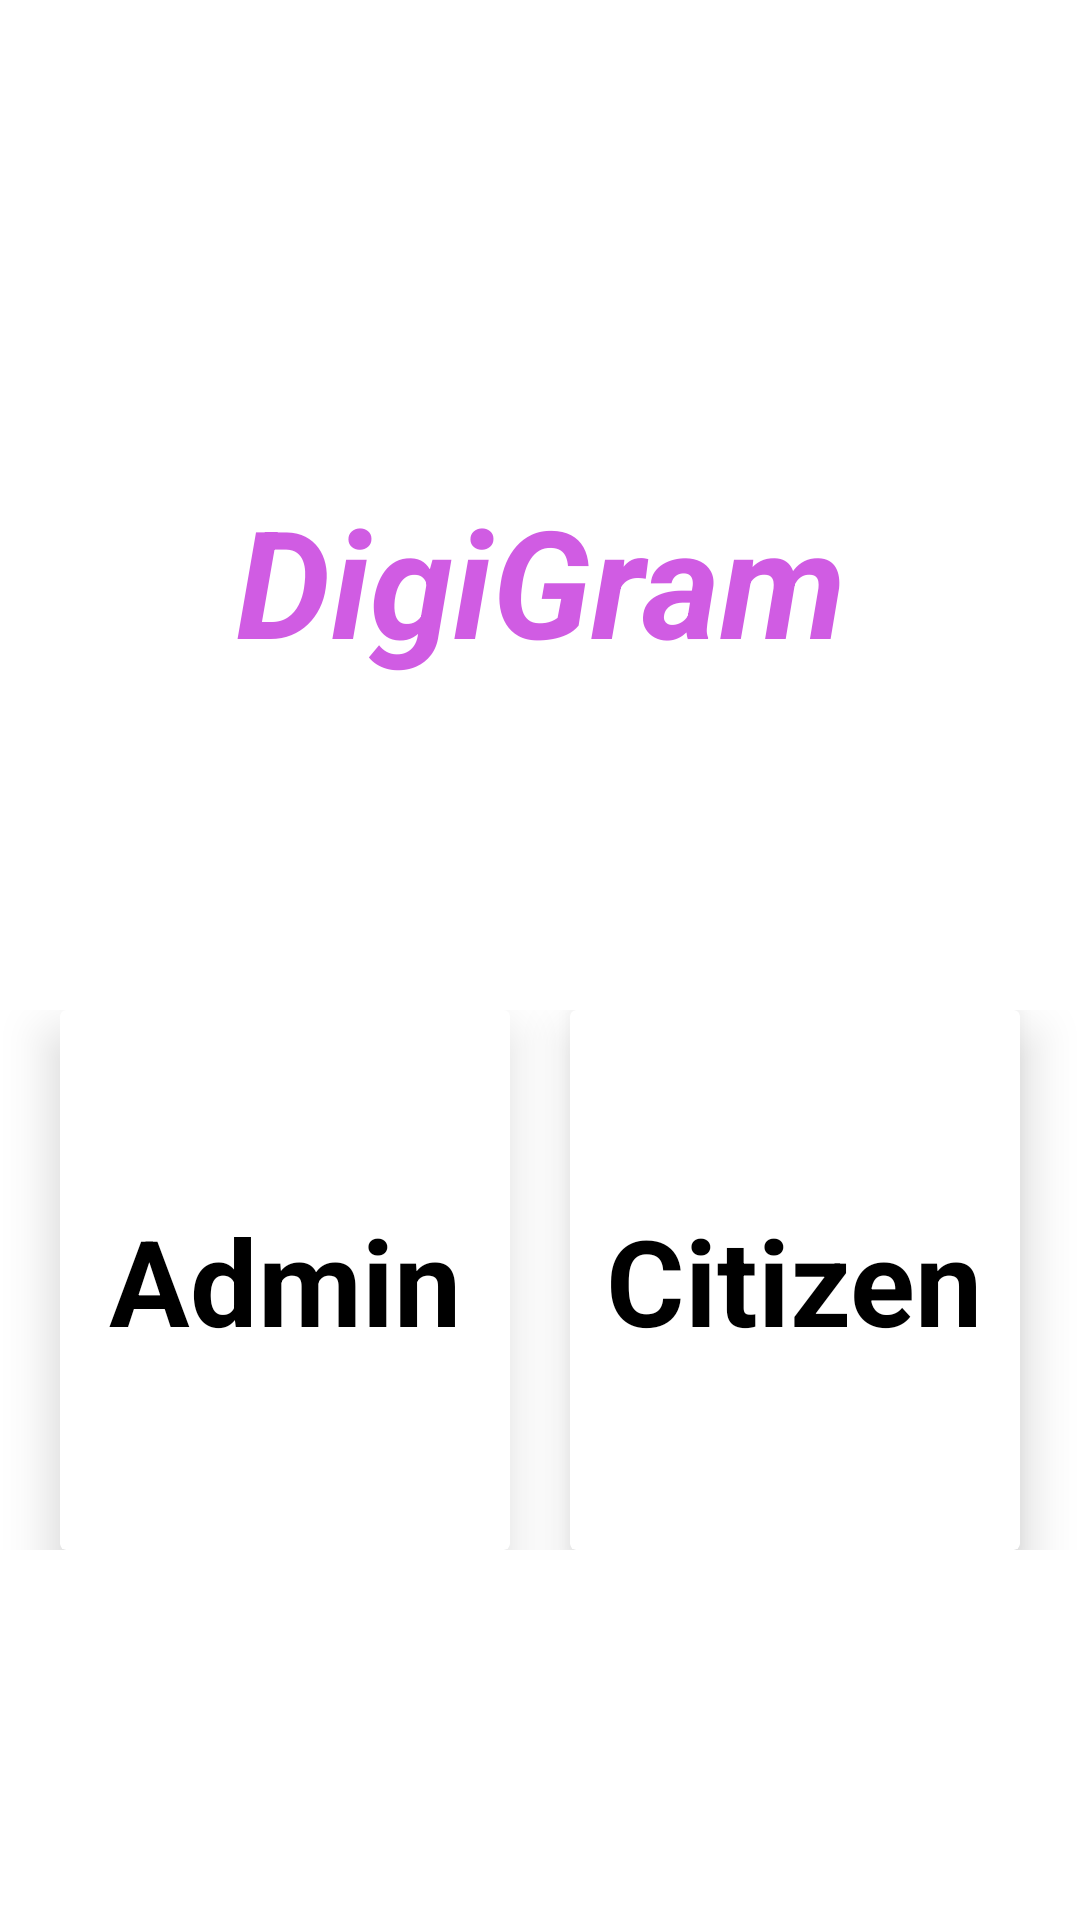

Layout XML and referenced resources for this Android screen:
<!-- AndroidManifest.xml: application theme Theme.DigiGram -->
<!-- res/layout/activity_start.xml -->
<?xml version="1.0" encoding="utf-8"?>
<androidx.constraintlayout.widget.ConstraintLayout xmlns:android="http://schemas.android.com/apk/res/android"
    xmlns:app="http://schemas.android.com/apk/res-auto"
    xmlns:tools="http://schemas.android.com/tools"
    android:layout_width="match_parent"
    android:layout_height="match_parent"
    android:background="@color/white"
    tools:context=".StartActivity">

    <TextView
        android:id="@+id/app_title"
        android:layout_width="match_parent"
        android:layout_height="wrap_content"
        app:layout_constraintTop_toTopOf="parent"
        android:text="@string/app_name"
        android:textAlignment="center"
        android:elevation="10dp"
        android:textSize="50dp"
        android:textColor="@color/secondaryLightColor"
        android:textStyle="bold|italic"
        android:padding="10dp"
        android:layout_marginTop="150dp"
        android:layout_gravity="center"/>
    <LinearLayout
        android:layout_width="match_parent"
        android:layout_height="wrap_content"
        android:orientation="horizontal"
        android:layout_marginTop="100dp"
        android:gravity="center_horizontal"
        app:layout_constraintTop_toBottomOf="@id/app_title">
        <androidx.cardview.widget.CardView
            android:id="@+id/admin"
            android:layout_width="150dp"
            android:layout_height="180dp"
            android:layout_marginStart="10dp"
            android:layout_marginEnd="10dp"
            app:cardElevation="10dp"
            android:outlineAmbientShadowColor="@color/cardview_light_background">
            <TextView
                android:layout_width="wrap_content"
                android:layout_height="wrap_content"
                android:text="Admin"
                android:textSize="40sp"
                android:textStyle="bold"
                android:layout_gravity="center"
                android:textColor="@color/black"/>
        </androidx.cardview.widget.CardView>

        <androidx.cardview.widget.CardView
            android:id="@+id/citizen"
            android:layout_width="150dp"
            android:layout_height="180dp"
            android:layout_marginStart="10dp"
            android:layout_marginEnd="10dp"
            app:cardElevation="10dp"
            android:outlineAmbientShadowColor="@color/cardview_dark_background">
            <TextView
                android:layout_width="wrap_content"
                android:layout_height="wrap_content"
                android:text="Citizen"
                android:textSize="40sp"
                android:textStyle="bold"
                android:layout_gravity="center"
                android:textColor="@color/black"/>
        </androidx.cardview.widget.CardView>
    </LinearLayout>

</androidx.constraintlayout.widget.ConstraintLayout>
<!-- resources referenced by this layout -->
<resources>
  <color name="black">#FF000000</color>
  <color name="secondaryLightColor">#d05ce3</color>
  <color name="white">#FFFFFFFF</color>
  <string name="app_name">DigiGram</string>
  <style name="Theme.DigiGram" parent="Theme.MaterialComponents.DayNight.DarkActionBar">
          
          <item name="colorPrimary">#ce93d8</item>
          <item name="colorPrimaryVariant">@color/purple_700</item>
          <item name="colorOnPrimary">@color/white</item>
          
          <item name="colorSecondary">@color/teal_200</item>
          <item name="colorSecondaryVariant">@color/teal_700</item>
          <item name="colorOnSecondary">@color/black</item>
          
          <item name="android:statusBarColor" tools:targetApi="l">#ce93d8</item>
          
      </style>
  <color name="purple_700">#FF3700B3</color>
  <color name="teal_200">#FF03DAC5</color>
  <color name="teal_700">#FF018786</color>
</resources>
